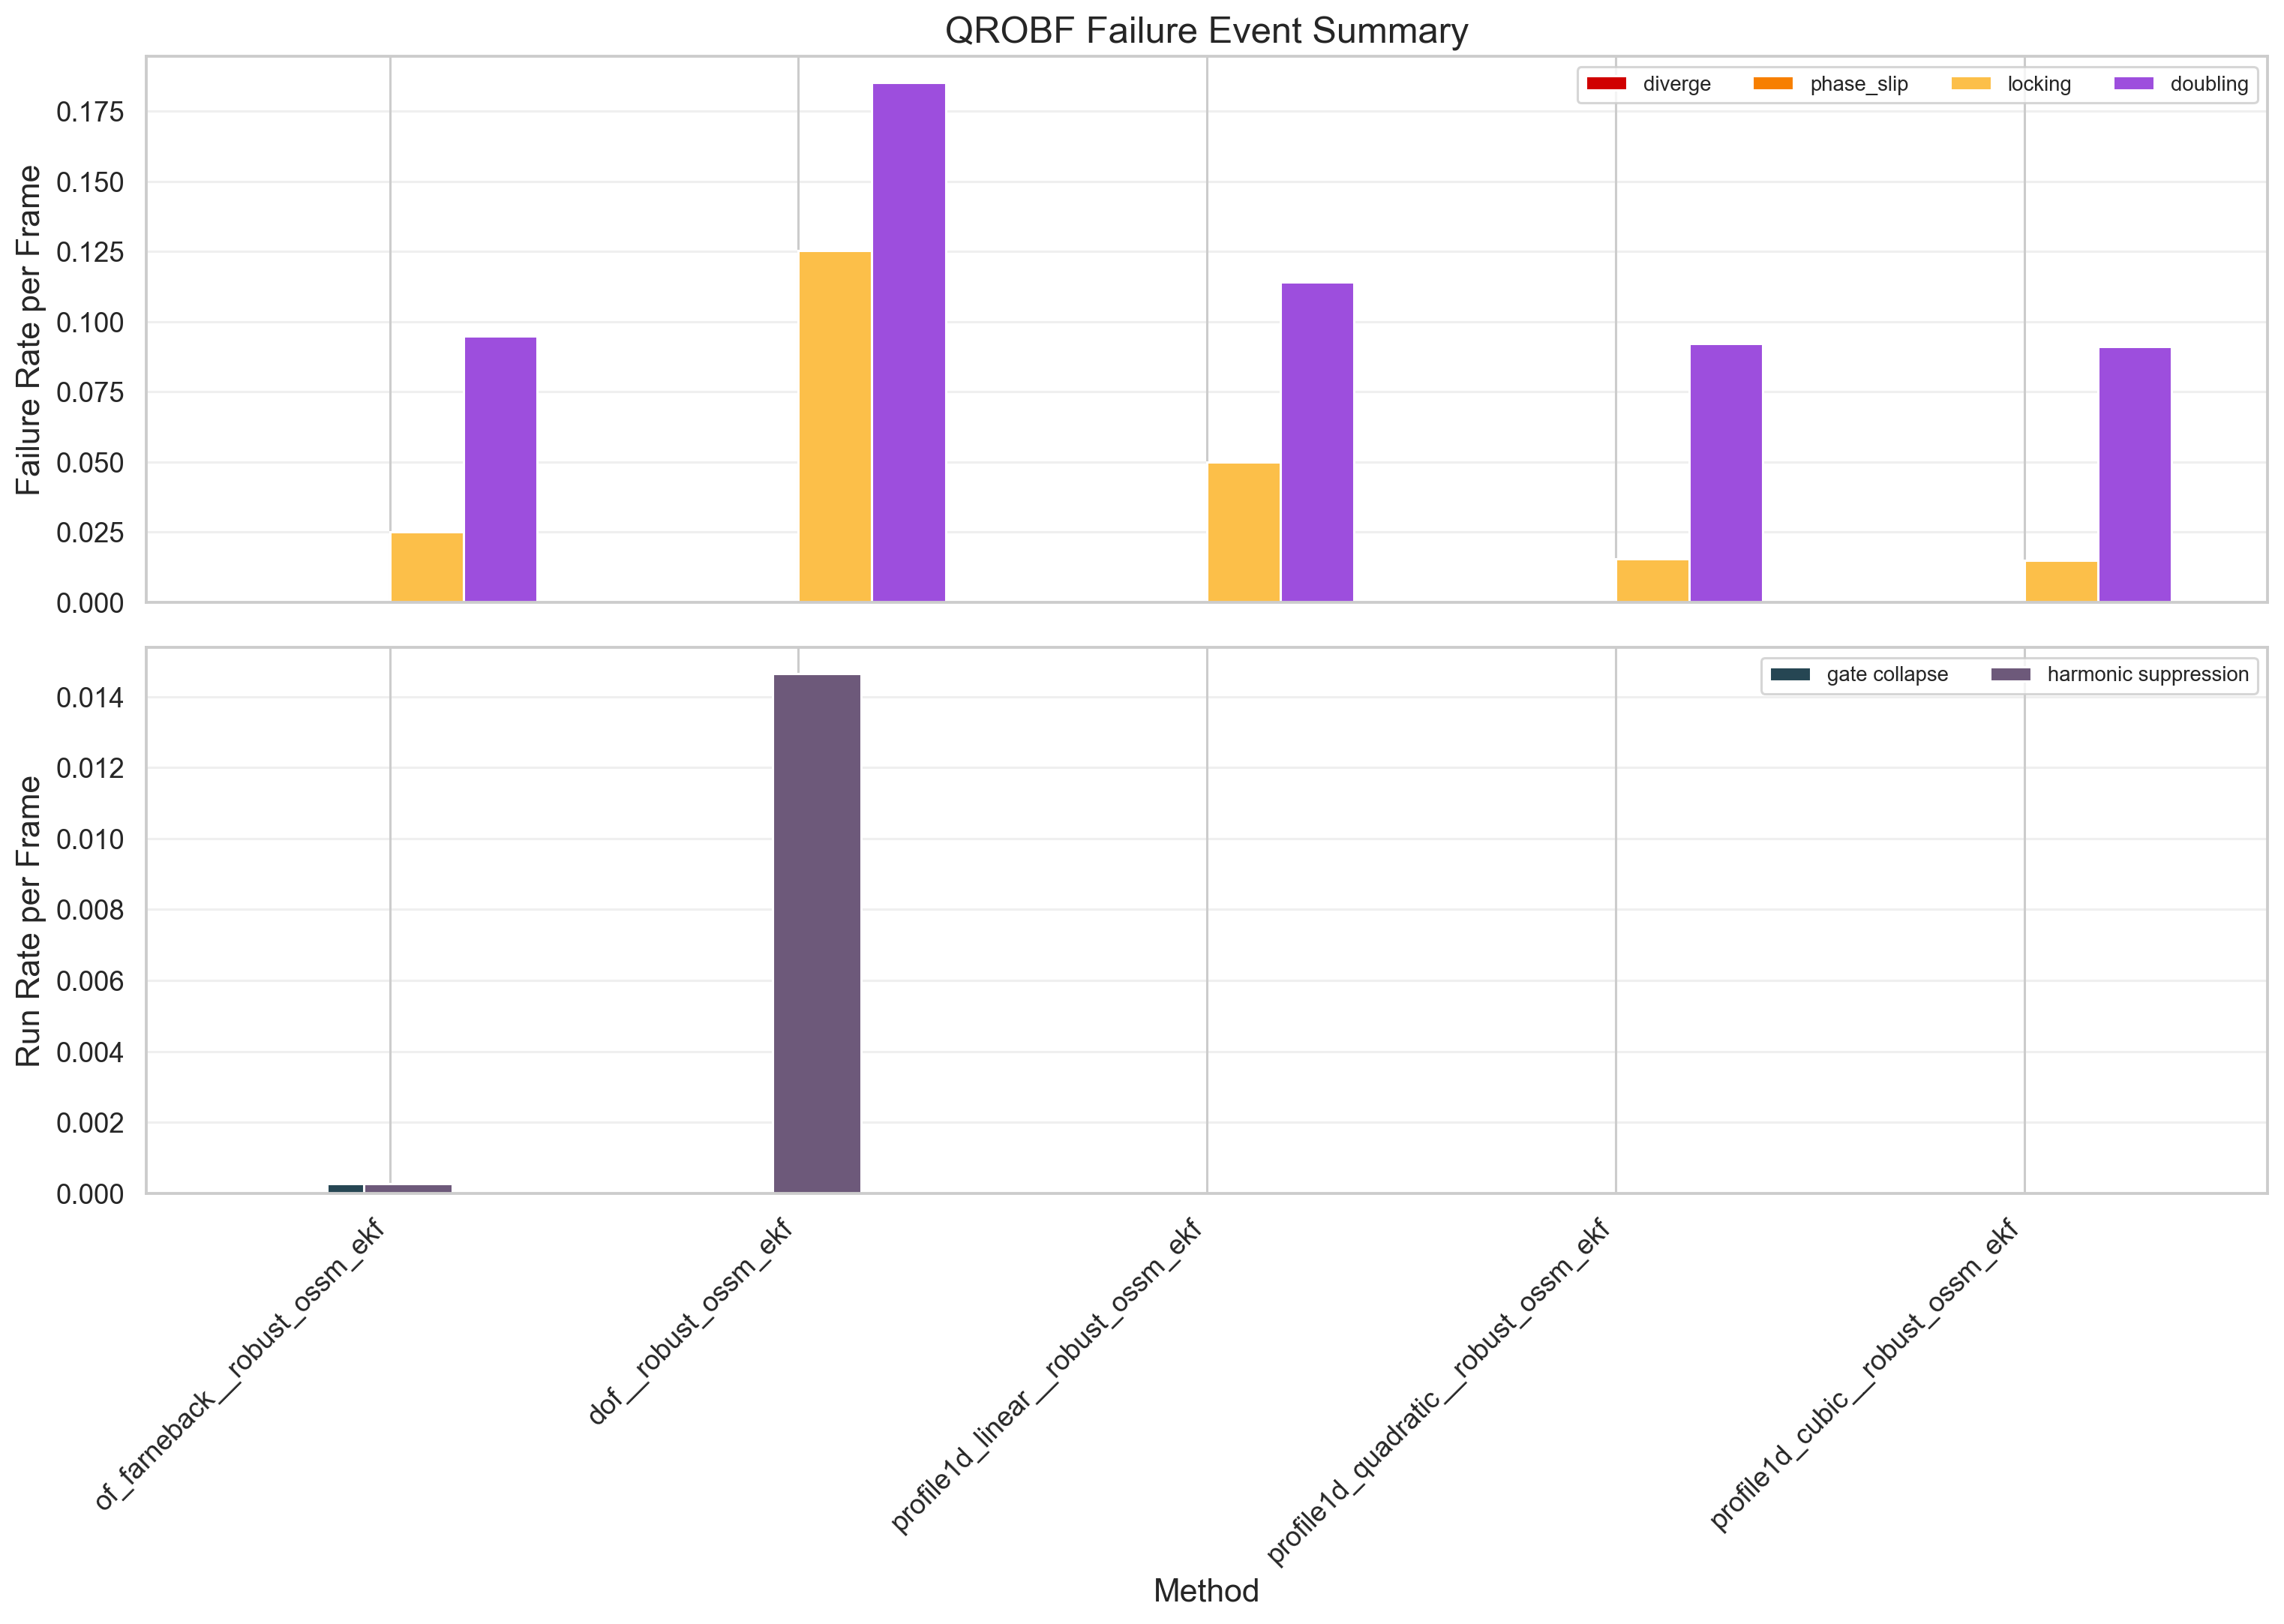

The file beside this chart, header and first rows:
method, n_trials, n_frames, div, slip, lock, double, gate_collapse_runs, harm_suppress_runs, selection_policy, run_instance_started_at_used, n_orphan_logs_ignored
of_farneback__robust_ossm_ekf, 160, 197157, 40, 41, 4929, 18692, 54, 54, post_epoch_latest_mtime_suffix, 2026-03-09T23:55:38.951226Z, 800
dof__robust_ossm_ekf, 160, 197157, 0, 28, 24714, 36526, 0, 2889, post_epoch_latest_mtime_suffix, 2026-03-09T23:55:38.951226Z, 800
profile1d_linear__robust_ossm_ekf, 160, 197157, 0, 20, 9879, 22498, 0, 0, post_epoch_latest_mtime_suffix, 2026-03-09T23:55:38.951226Z, 800
profile1d_quadratic__robust_ossm_ekf, 160, 197157, 0, 25, 3048, 18199, 0, 0, post_epoch_latest_mtime_suffix, 2026-03-09T23:55:38.951226Z, 800
profile1d_cubic__robust_ossm_ekf, 160, 197157, 0, 25, 2929, 17996, 0, 0, post_epoch_latest_mtime_suffix, 2026-03-09T23:55:38.951226Z, 800
